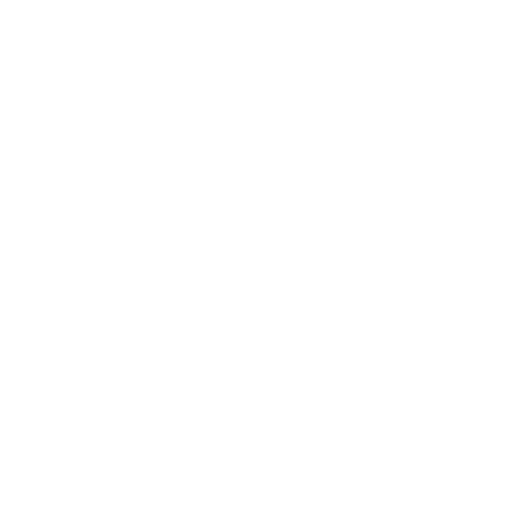
t = 0.00 s
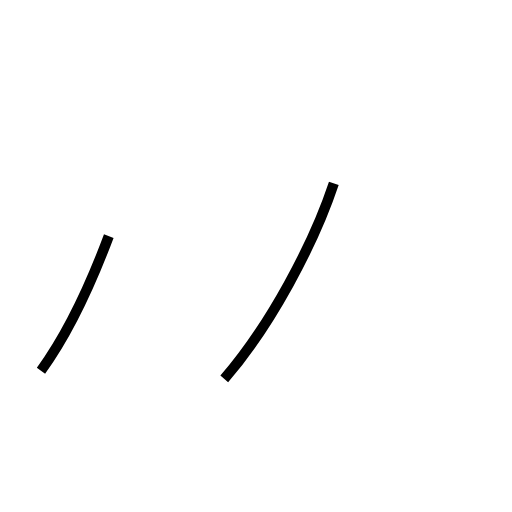
t = 1.10 s
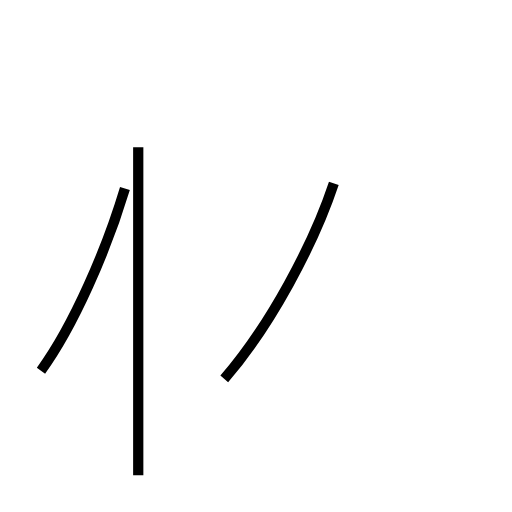
t = 2.21 s
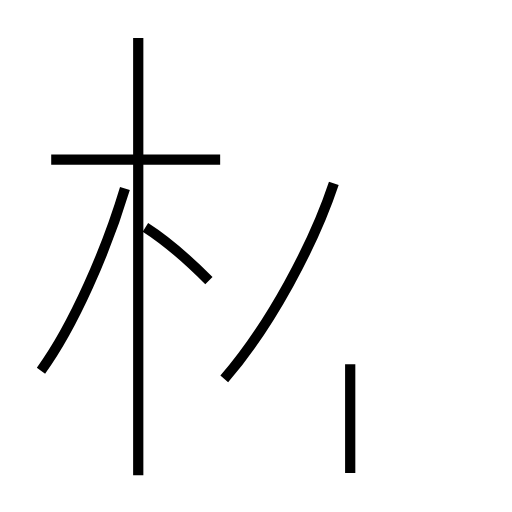
t = 3.59 s
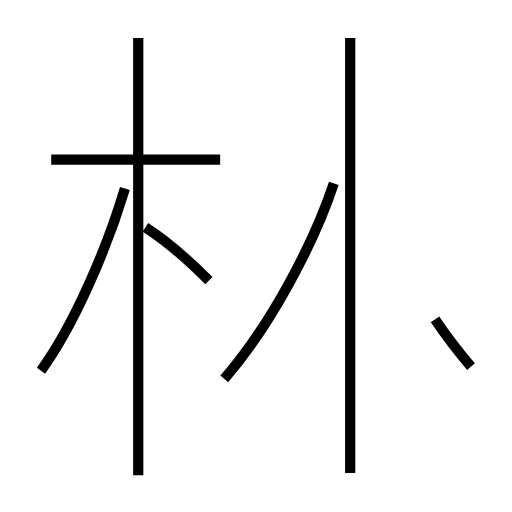
t = 4.72 s
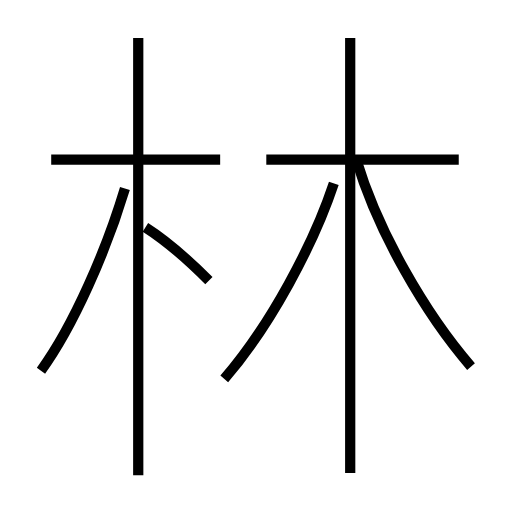
t = 5.81 s

The animated SVG that drew these frames (rendered in a browser with its animation timeline set to each time). Animation: 8 SMIL elements (animate=8); one cycle of 5.81 s.

<?xml version='1.0' encoding='utf-8'?>
<svg viewBox="0.0 -6.0 50.0 50.0" version="1.1" xmlns="http://www.w3.org/2000/svg"><rect x="-1000" y="-1000" width="2000" height="2000" stroke="white" fill="white" /><g style="fill:none;stroke:#000000;stroke-width:1"><path d="M 21.9 -7.0 C 26.4 -12.2 30.6 -20.1 32.6 -26.1 " transform="translate(0.0 38.0)" stroke-dasharray="22.011425308855564" stroke-dashoffset="22.011425308855564"><animate attributeName="stroke-dashoffset" from="22.011425308855564" to="0" dur="0.6603427592656669s" begin="0s" fill="freeze" /></path><path d="M 4.0 -7.8 C 7.2 -12.2 10.4 -19.6 12.2 -25.6 " transform="translate(0.0 38.0)" stroke-dasharray="19.674559057585714" stroke-dashoffset="19.674559057585714"><animate attributeName="stroke-dashoffset" from="19.674559057585714" to="0" dur="0.5902367717275714s" begin="0.6603427592656669s" fill="freeze" /></path><path d="M 13.5 2.4 L 13.5 -40.3 " transform="translate(0.0 38.0)" stroke-dasharray="42.699999999999996" stroke-dashoffset="42.699999999999996"><animate attributeName="stroke-dashoffset" from="42.699999999999996" to="0" dur="1.281s" begin="1.2505795309932384s" fill="freeze" /></path><path d="M 20.4 -16.6 C 18.6 -18.4 16.4 -20.4 14.2 -21.8 " transform="translate(0.0 38.0)" stroke-dasharray="8.107342469442518" stroke-dashoffset="8.107342469442518"><animate attributeName="stroke-dashoffset" from="8.107342469442518" to="0" dur="0.2432202740832755s" begin="2.5315795309932385s" fill="freeze" /></path><path d="M 21.5 -28.4 L 5.0 -28.4 " transform="translate(0.0 38.0)" stroke-dasharray="16.5" stroke-dashoffset="16.5"><animate attributeName="stroke-dashoffset" from="16.5" to="0" dur="0.495s" begin="2.774799805076514s" fill="freeze" /></path><path d="M 34.2 2.2 L 34.2 -40.3 " transform="translate(0.0 38.0)" stroke-dasharray="42.5" stroke-dashoffset="42.5"><animate attributeName="stroke-dashoffset" from="42.5" to="0" dur="1.275s" begin="3.2697998050765142s" fill="freeze" /></path><path d="M 46.0 -8.2 C 41.5 -13.4 36.9 -21.4 34.8 -28.4 " transform="translate(0.0 38.0)" stroke-dasharray="23.245903296737897" stroke-dashoffset="23.245903296737897"><animate attributeName="stroke-dashoffset" from="23.245903296737897" to="0" dur="0.6973770989021368s" begin="4.544799805076514s" fill="freeze" /></path><path d="M 44.8 -28.4 L 26.0 -28.4" transform="translate(0.0 38.0)" stroke-dasharray="18.799999999999997" stroke-dashoffset="18.799999999999997"><animate attributeName="stroke-dashoffset" from="18.799999999999997" to="0" dur="0.564s" begin="5.242176903978651s" fill="freeze" /></path></g></svg>
